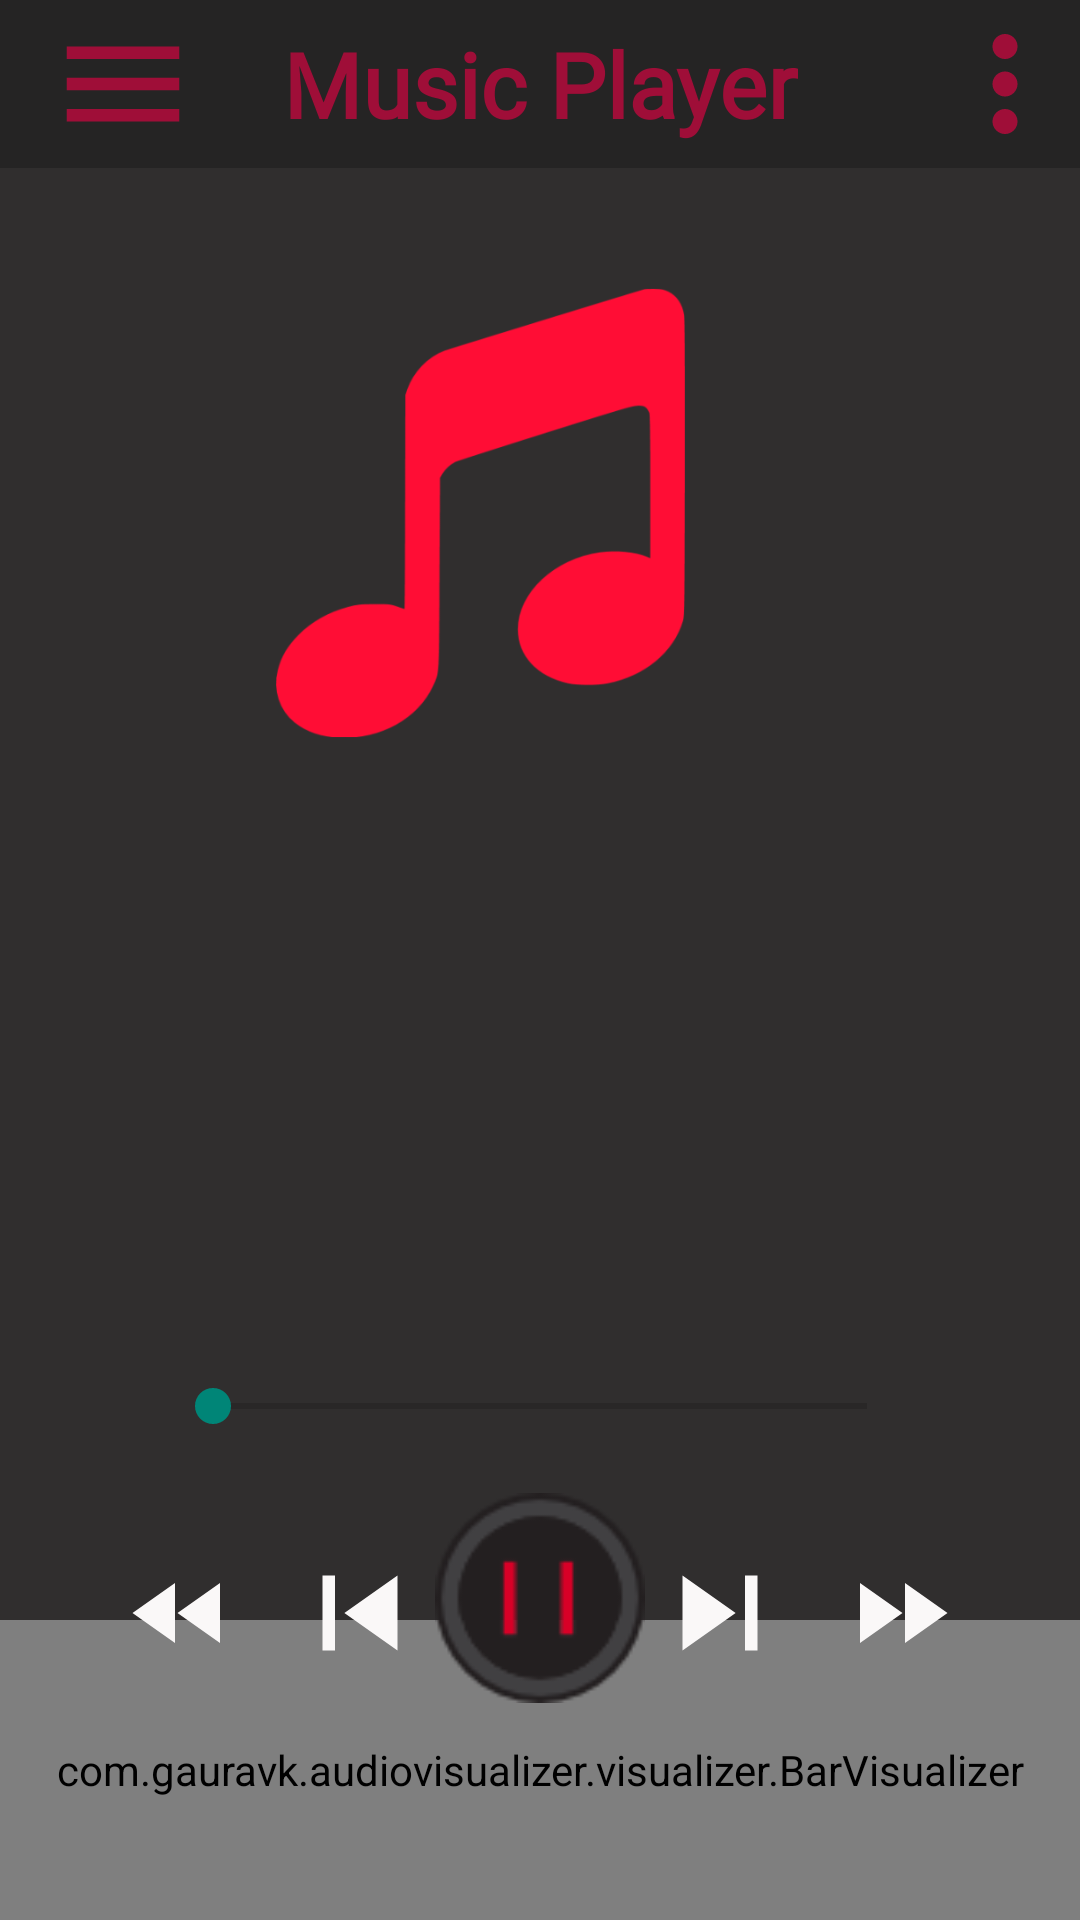

Here is an Android app screen rendered from its layout file. Give the layout XML and the strings, colors and styles it references.
<!-- AndroidManifest.xml: application theme Theme.NetsCampProject -->
<!-- res/layout/activity_player.xml -->
<?xml version="1.0" encoding="utf-8"?>
<LinearLayout xmlns:android="http://schemas.android.com/apk/res/android"
    xmlns:app="http://schemas.android.com/apk/res-auto"
    xmlns:tools="http://schemas.android.com/tools"
    android:layout_width="match_parent"
    android:layout_height="match_parent"
    android:background="#FC2E2C2C"
    android:orientation="vertical"
    android:weightSum="10"
    tools:context=".Player_activity">

    <androidx.appcompat.widget.Toolbar
        android:id="@+id/toolbarbar"
        android:layout_width="match_parent"
        android:layout_height="wrap_content"
        android:background="#FC252424">

        <Button
            android:id="@+id/btnmenu"
            android:layout_width="50dp"
            android:layout_height="50dp"
            android:background="@drawable/ic_baseline_menu_24"
            android:gravity="start">

        </Button>

        <TextView
            android:layout_width="wrap_content"
            android:layout_height="match_parent"
            android:layout_gravity="center"
            android:fontFamily="cursive"
            android:text="Music Player"
            android:textAlignment="center"
            android:textColor="#9F0E38"
            android:textSize="30sp"
            android:textStyle="bold">

        </TextView>

        <Button
            android:id="@+id/verticon"
            android:layout_width="50dp"
            android:layout_height="50dp"
            android:layout_gravity="end"
            android:background="@drawable/ic_vert"
            android:gravity="end">

        </Button>

    </androidx.appcompat.widget.Toolbar>

    <LinearLayout
        android:layout_width="match_parent"
        android:layout_height="0dp"
        android:layout_weight="7"
        android:background="@drawable/marklbg"
        android:gravity="center"
        android:orientation="vertical">

        <ImageView
            android:id="@+id/imageviewlogo"
            android:layout_width="150dp"
            android:layout_height="150dp"
            android:layout_marginTop="40dp"
            android:layout_marginEnd="20dp"
            android:layout_marginBottom="8dp"
            android:background="@drawable/musiclogoo">

        </ImageView>

        <TextView
            android:id="@+id/txtsn"
            android:layout_width="match_parent"
            android:layout_height="wrap_content"
            android:layout_marginLeft="20dp"
            android:layout_marginTop="120dp"
            android:layout_marginRight="20dp"
            android:ellipsize="marquee"
            android:fontFamily="@font/belgrano"
            android:marqueeRepeatLimit="marquee_forever"
            android:padding="10dp"
            android:singleLine="true"
            android:text="Song Name"
            android:textAlignment="center"
            android:textColor="#FFF"
            android:textSize="22sp">

        </TextView>

        
        
        
        

        
        
        
        
        
        
        
        
        
        

        

        
        
        
        
        
        
        
        
        
        
        
        

        

        
        
        
        
        
        
        
        
        
        
        
        

        

        


    </LinearLayout>

    <LinearLayout
        android:layout_width="match_parent"
        android:layout_height="wrap_content">

        <RelativeLayout
            android:layout_width="match_parent"
            android:layout_height="60dp"
            android:layout_marginTop="50dp">

            <SeekBar
                android:id="@+id/seekbar"
                android:layout_width="250dp"
                android:layout_height="wrap_content"
                android:layout_alignParentBottom="true"
                android:layout_centerInParent="true"
                android:layout_marginStart="10dp"
                android:layout_marginTop="20dp"
                android:layout_marginEnd="10dp"
                android:layout_marginBottom="20dp">

            </SeekBar>

            <TextView
                android:id="@+id/txtstart"
                android:layout_width="wrap_content"
                android:layout_height="wrap_content"
                android:layout_alignParentLeft="false"
                android:layout_centerInParent="true"
                android:layout_marginLeft="15dp"
                android:layout_toLeftOf="@+id/seekbar"
                android:text=""
                android:textColor="#FFF"
                android:textSize="14sp"
                android:textStyle="bold">

            </TextView>

            <TextView
                android:id="@+id/txtstop"
                android:layout_width="wrap_content"
                android:layout_height="wrap_content"
                android:layout_alignParentRight="false"
                android:layout_centerInParent="true"
                android:layout_marginRight="15dp"
                android:layout_toRightOf="@+id/seekbar"
                android:text=""
                android:textColor="#FFF"
                android:textSize="14sp"
                android:textStyle="bold">

            </TextView>

        </RelativeLayout>

    </LinearLayout>

    <LinearLayout
        android:layout_width="match_parent"
        android:layout_height="0dp"
        android:layout_weight="3">

        <RelativeLayout
            android:layout_width="match_parent"
            android:layout_height="match_parent">

            <Button
                android:id="@+id/playbtn"
                android:layout_width="70dp"
                android:layout_height="70dp"
                android:layout_centerHorizontal="true"
                android:background="@drawable/pausenext">

            </Button>

            <Button
                android:id="@+id/btnnext"
                android:layout_width="50dp"
                android:layout_height="50dp"
                android:layout_marginTop="15dp"
                android:layout_toRightOf="@+id/playbtn"
                android:background="@drawable/ic_next">

            </Button>

            <Button
                android:id="@+id/btnprev"
                android:layout_width="50dp"
                android:layout_height="50dp"
                android:layout_marginTop="15dp"
                android:layout_toLeftOf="@id/playbtn"
                android:background="@drawable/ic_previous">

            </Button>

            <Button
                android:id="@+id/btnff"
                android:layout_width="40dp"
                android:layout_height="40dp"
                android:layout_marginLeft="15dp"
                android:layout_marginTop="20dp"
                android:layout_toRightOf="@id/btnnext"
                android:background="@drawable/ic_fastfarword">

            </Button>

            <Button
                android:id="@+id/btnfb"
                android:layout_width="40dp"
                android:layout_height="40dp"
                android:layout_marginTop="20dp"
                android:layout_marginRight="15dp"
                android:layout_toLeftOf="@id/btnprev"
                android:background="@drawable/ic_fast_rewind">

            </Button>

            <com.gauravk.audiovisualizer.visualizer.BarVisualizer xmlns:custom="http://schemas.android.com/apk/res-auto"
                android:id="@+id/blast"
                android:layout_width="match_parent"
                android:layout_height="100dp"
                android:layout_alignParentBottom="true"
                custom:avColor="#FF362E"
                custom:avDensity="0.5"
                custom:avSpeed="normal"
                custom:avType="outline"
                custom:avWidth="4dp" />


        </RelativeLayout>
    </LinearLayout>

</LinearLayout>
<!-- resources referenced by this layout -->
<resources>
  <!-- drawable ic_baseline_menu_24 (drawable) -->
  <vector android:height="24dp" android:tint="#9F0E38"
      android:viewportHeight="24" android:viewportWidth="24"
      android:width="24dp" xmlns:android="http://schemas.android.com/apk/res/android">
      <path android:fillColor="@android:color/white" android:pathData="M3,18h18v-2L3,16v2zM3,13h18v-2L3,11v2zM3,6v2h18L21,6L3,6z"/>
  </vector>
  <!-- drawable ic_fast_rewind (drawable) -->
  <vector android:height="24dp" android:tint="#FAF8F8"
      android:viewportHeight="24" android:viewportWidth="24"
      android:width="24dp" xmlns:android="http://schemas.android.com/apk/res/android">
      <path android:fillColor="@android:color/white" android:pathData="M11,18L11,6l-8.5,6 8.5,6zM11.5,12l8.5,6L20,6l-8.5,6z"/>
  </vector>
  <!-- drawable ic_fastfarword (drawable) -->
  <vector android:height="24dp" android:tint="#FAF8F8"
      android:viewportHeight="24" android:viewportWidth="24"
      android:width="24dp" xmlns:android="http://schemas.android.com/apk/res/android">
      <path android:fillColor="@android:color/white" android:pathData="M4,18l8.5,-6L4,6v12zM13,6v12l8.5,-6L13,6z"/>
  </vector>
  <!-- drawable ic_next (drawable) -->
  <vector android:height="24dp" android:tint="#FAF8F8"
      android:viewportHeight="24" android:viewportWidth="24"
      android:width="24dp" xmlns:android="http://schemas.android.com/apk/res/android">
      <path android:fillColor="@android:color/white" android:pathData="M6,18l8.5,-6L6,6v12zM16,6v12h2V6h-2z"/>
  </vector>
  <!-- drawable ic_previous (drawable) -->
  <vector android:height="24dp" android:tint="#FAF8F8"
      android:viewportHeight="24" android:viewportWidth="24"
      android:width="24dp" xmlns:android="http://schemas.android.com/apk/res/android">
      <path android:fillColor="@android:color/white" android:pathData="M6,6h2v12L6,18zM9.5,12l8.5,6L18,6z"/>
  </vector>
  <!-- drawable ic_vert (drawable) -->
  <vector android:height="24dp" android:tint="#9F0E38"
      android:viewportHeight="24" android:viewportWidth="24"
      android:width="24dp" xmlns:android="http://schemas.android.com/apk/res/android">
      <path android:fillColor="@android:color/white" android:pathData="M12,8c1.1,0 2,-0.9 2,-2s-0.9,-2 -2,-2 -2,0.9 -2,2 0.9,2 2,2zM12,10c-1.1,0 -2,0.9 -2,2s0.9,2 2,2 2,-0.9 2,-2 -0.9,-2 -2,-2zM12,16c-1.1,0 -2,0.9 -2,2s0.9,2 2,2 2,-0.9 2,-2 -0.9,-2 -2,-2z"/>
  </vector>
  <!-- drawable musiclogoo: png bitmap (drawable, 12214 bytes) -->
  <!-- drawable pausenext: png bitmap (drawable, 2592 bytes) -->
  <style name="Theme.NetsCampProject" parent="Theme.AppCompat.Light.DarkActionBar">
          
          <item name="colorPrimary">#0E524C</item>
          <item name="colorPrimaryVariant">#0E524C</item>
          <item name="colorOnPrimary">@color/white</item>
          
          <item name="colorSecondary">@color/teal_200</item>
          <item name="colorSecondaryVariant">@color/teal_700</item>
          <item name="colorOnSecondary">@color/black</item>
          <item name="actionBarTheme">@color/endcolorgradient</item>
          <item name="fontFamily">@font/amarante</item>
          
          <item name="android:statusBarColor" tools:targetApi="l">?attr/colorPrimaryVariant</item>
          
      </style>
  <color name="white">#FFFFFFFF</color>
  <color name="teal_200">#FF03DAC5</color>
  <color name="teal_700">#FF018786</color>
  <color name="black">#FF000000</color>
  <color name="endcolorgradient">#0E524C</color>
</resources>
